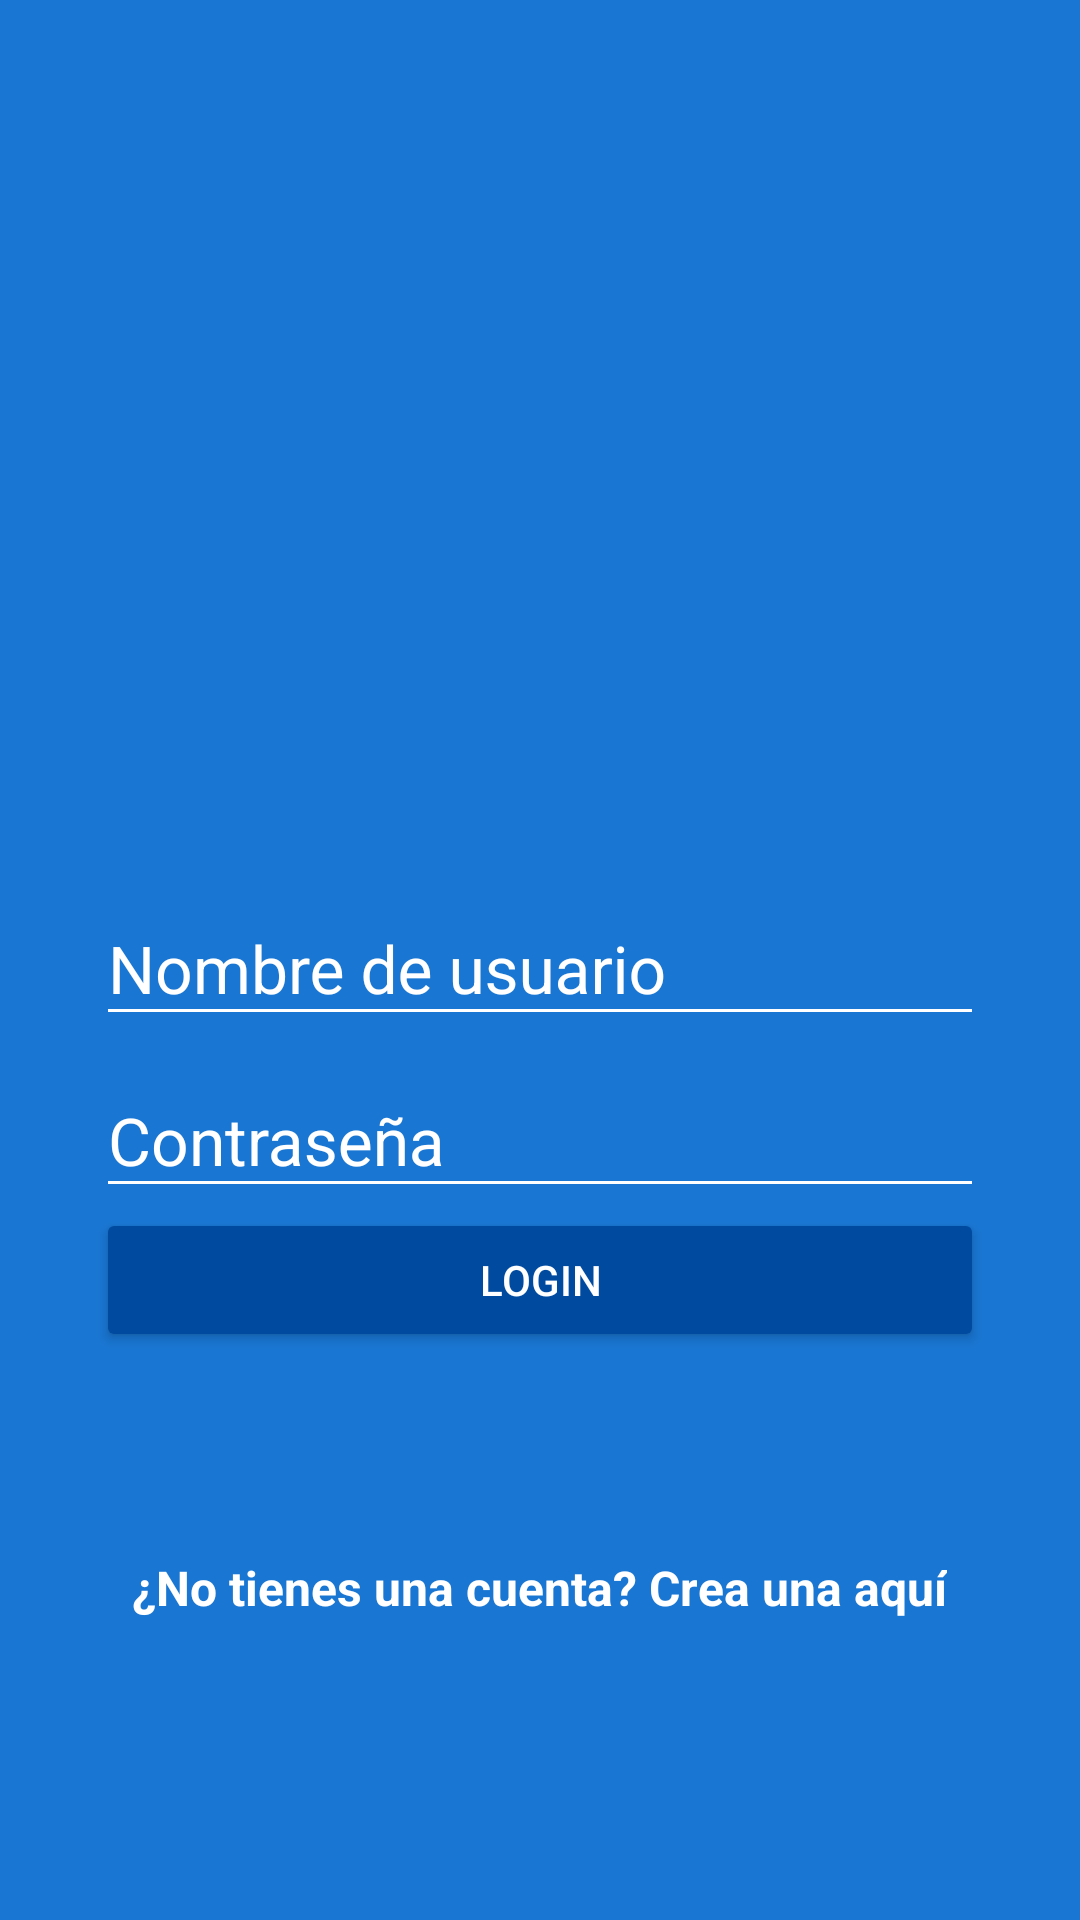

Here is an Android app screen rendered from its layout file. Give the layout XML and the strings, colors and styles it references.
<!-- AndroidManifest.xml: application theme AppTheme -->
<!-- res/layout/activity_login.xml -->
<?xml version="1.0" encoding="utf-8"?>
<android.support.design.widget.CoordinatorLayout
    xmlns:android="http://schemas.android.com/apk/res/android"
    xmlns:tools="http://schemas.android.com/tools"
    android:layout_width="match_parent"
    android:layout_height="match_parent"
    tools:context="com.example.gilve.platzigram.LoginActivity"
    android:fitsSystemWindows="true"
    android:background="@color/colorPrimary">

    <LinearLayout
        android:layout_width="match_parent"
        android:layout_height="match_parent"
        android:orientation="vertical"
        android:weightSum="1">

        <RelativeLayout
            android:layout_width="match_parent"
            android:layout_height="match_parent"
            android:layout_weight="0.6">

            <ImageView
                android:id="@+id/logo"
                android:layout_width="wrap_content"
                android:layout_height="wrap_content"
                android:layout_centerInParent="true"
                android:background="@drawable/platzigram"/>

        </RelativeLayout>

        <ScrollView
            android:layout_width="match_parent"
            android:layout_height="match_parent"
            android:layout_weight="0.4"
            android:fillViewport="true">

            <LinearLayout
                android:layout_width="match_parent"
                android:layout_height="wrap_content"
                android:orientation="vertical"
                android:padding="@dimen/padding_horizontal_login">

                <android.support.design.widget.TextInputLayout
                    android:layout_width="match_parent"
                    android:layout_height="wrap_content"
                    android:theme="@style/EditTextWhite">
                    <android.support.design.widget.TextInputEditText
                        android:id="@+id/et_username"
                        android:layout_width="match_parent"
                        android:layout_height="wrap_content"
                        android:hint="@string/hint_username" />
                </android.support.design.widget.TextInputLayout>
                <android.support.design.widget.TextInputLayout
                    android:layout_width="match_parent"
                    android:layout_height="wrap_content"
                    android:theme="@style/EditTextWhite">
                    <android.support.design.widget.TextInputEditText
                        android:id="@+id/et_passw"
                        android:layout_width="match_parent"
                        android:layout_height="wrap_content"
                        android:hint="@string/hint_passw"
                        android:inputType="textPassword" />
                </android.support.design.widget.TextInputLayout>

                <Button
                    android:id="@+id/btn_login"
                    android:layout_width="match_parent"
                    android:layout_height="wrap_content"
                    android:text="@string/text_button"
                    android:theme="@style/RaisedButtonDark"
                    android:onClick="login"/>
                
                <RelativeLayout
                    android:layout_width="match_parent"
                    android:layout_height="match_parent"
                    android:gravity="center">

                    <TextView
                        android:id="@+id/dontHaveAccount"
                        android:layout_width="wrap_content"
                        android:layout_height="wrap_content"
                        android:text="@string/dont_have_account"
                        android:textColor="@android:color/white"
                        android:textStyle="bold"
                        android:textSize="@dimen/textsize_donthaveaccount"/>

                    <TextView
                        android:id="@+id/createHere"
                        android:layout_width="wrap_content"
                        android:layout_height="wrap_content"
                        android:text="@string/create_here"
                        android:textColor="@android:color/white"
                        android:textStyle="bold"
                        android:textSize="@dimen/textsize_donthaveaccount"
                        android:layout_toRightOf="@+id/dontHaveAccount"
                        android:onClick="goCreateAccount"/>

                </RelativeLayout>

            </LinearLayout>

        </ScrollView>



    </LinearLayout>

</android.support.design.widget.CoordinatorLayout>
<!-- resources referenced by this layout -->
<resources>
  <color name="colorPrimary">#1976d2</color>
  <dimen name="padding_horizontal_login">32dp</dimen>
  <dimen name="textsize_donthaveaccount">16sp</dimen>
  <string name="create_here">Crea una aquí</string>
  <string name="dont_have_account">¿No tienes una cuenta?\ </string>
  <string name="hint_passw">Contraseña</string>
  <string name="hint_username">Nombre de usuario</string>
  <string name="text_button">Login</string>
  <style name="EditTextWhite" parent="Theme.AppCompat">
          <item name="android:textColorHint">@color/editTextColorWhite</item>
          <item name="android:textSize">@dimen/edittext_textsize_login</item>
          <item name="android:textColorPrimary">@color/editTextColorWhite</item>
          <item name="colorAccent">@color/editTextColorWhite</item>
          <item name="colorControlNormal">@color/editTextColorWhite</item>
          <item name="colorControlActivated">@color/editTextColorWhite</item>
      </style>
  <style name="RaisedButtonDark" parent="Theme.AppCompat.Light">
          <item name="colorButtonNormal">@color/colorPrimaryDark</item>
          <item name="colorControlHighlight">@color/colorPrimary</item>
          <item name="android:textColor">@android:color/white</item>
      </style>
  <style name="AppTheme" parent="Theme.AppCompat.Light.NoActionBar">
          
          <item name="colorPrimary">@color/colorPrimary</item>
          <item name="colorPrimaryDark">@color/colorPrimaryDark</item>
          <item name="colorAccent">@color/colorAccent</item>
      </style>
  <color name="editTextColorWhite">#ffffff</color>
  <dimen name="edittext_textsize_login">22sp</dimen>
  <color name="colorPrimaryDark">#004ba0</color>
  <color name="colorAccent">#aa00ff</color>
</resources>
